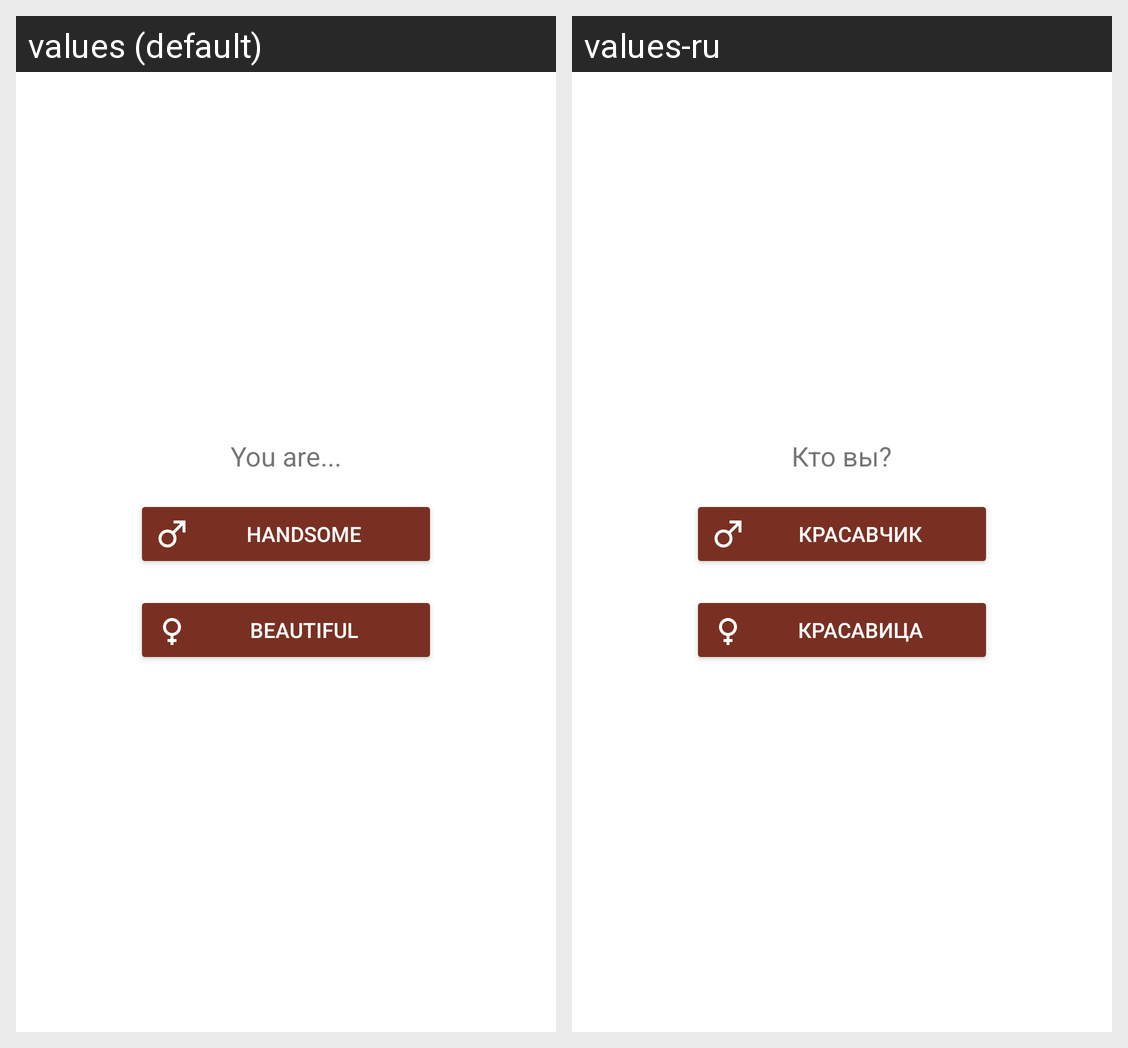

This grid shows one Android layout under two languages. Give, for every string resource on the screen, its name, the default text and each shown locale's text.
Android screen res/layout/activity_who_is.xml rendered under 2 locales, left to right: values (default), values-ru. Device: Nexus 5 (rendered at 1080×1920; each locale shown at half size, 540×960, under a caption strip naming it); theme AppTheme.
Strings drawn on this screen, with the default value and each locale's value (text and hints the layout hard-codes, and strings that could not be matched under every locale, appear in the picture but are not listed):

you_are
  values: You are...
  values-ru: Кто вы?

handsome
  values: Handsome
  values-ru: Красавчик

beautiful
  values: Beautiful
  values-ru: Красавица
